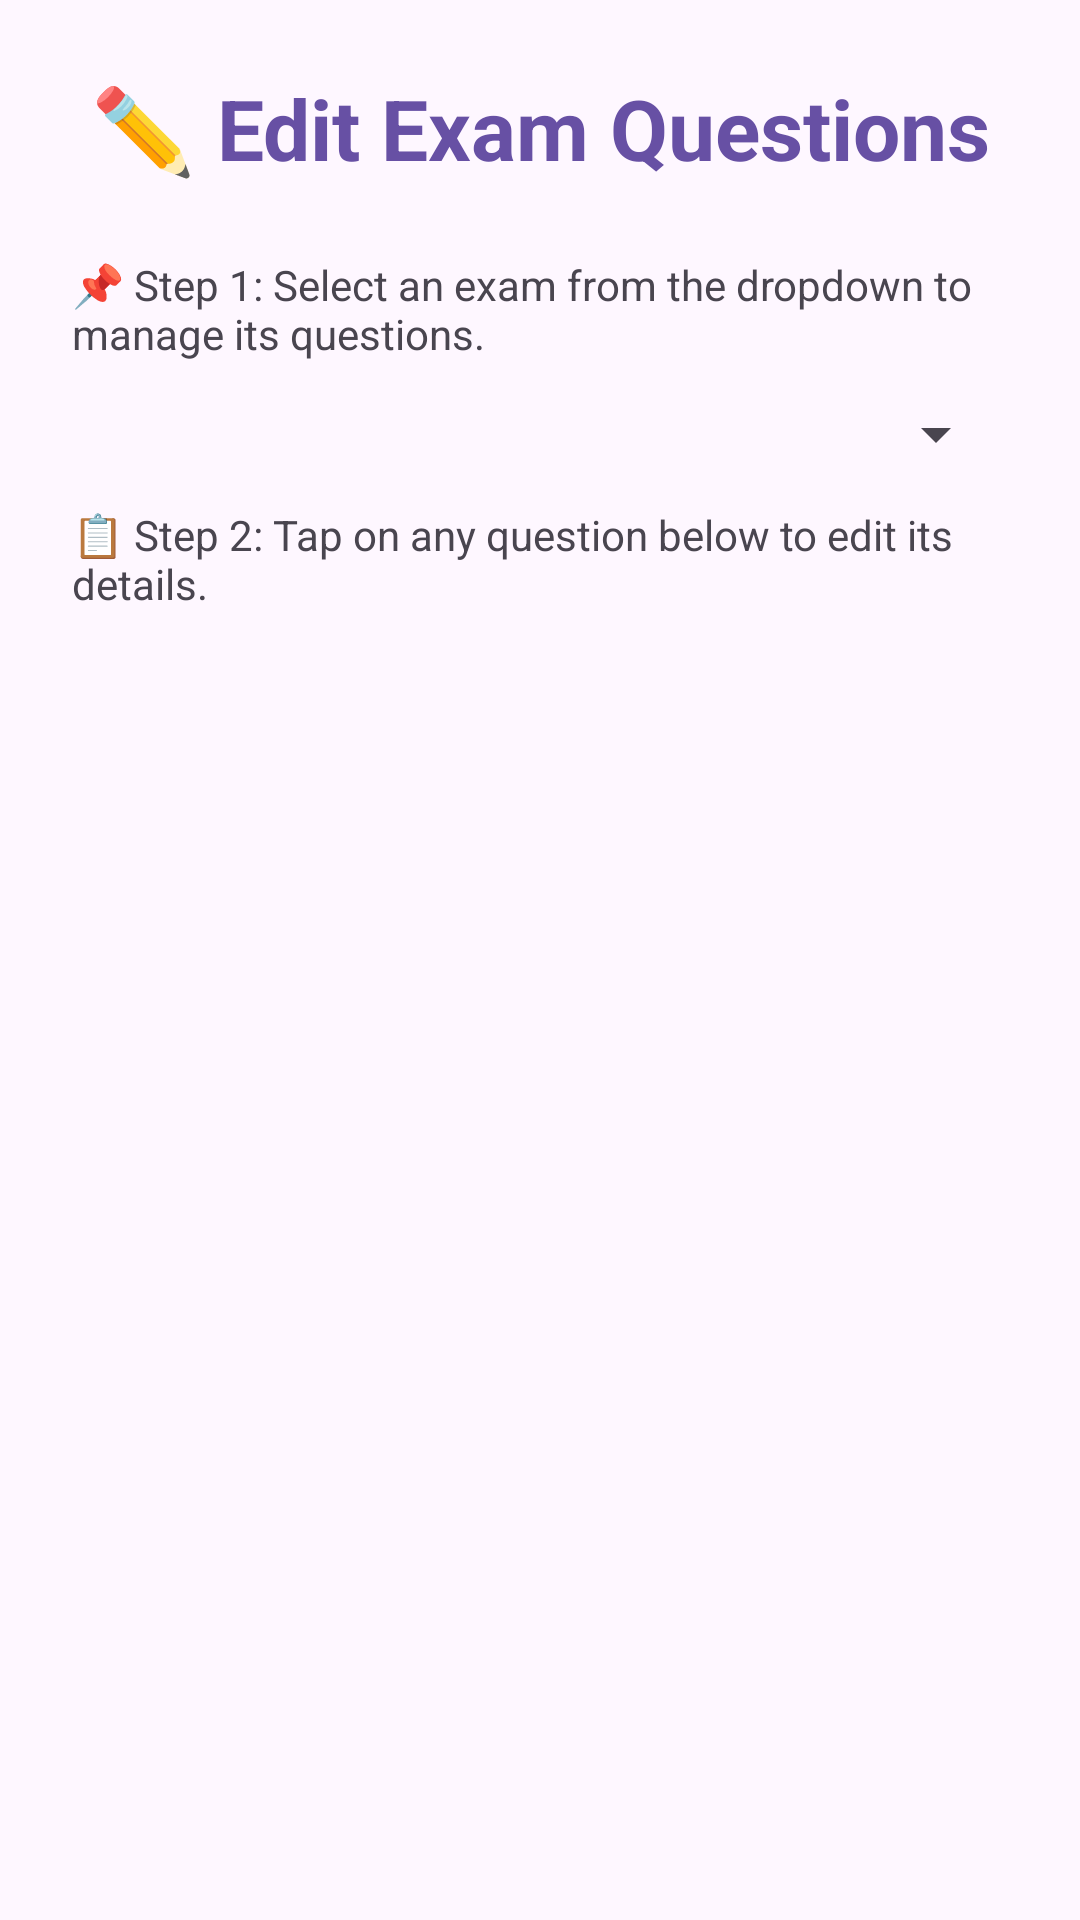

Reconstruct the res/layout file that produces this screen, plus the resources it refers to.
<!-- AndroidManifest.xml: application theme Theme.OnlineExamApp -->
<!-- res/layout/activity_edit_question.xml -->
<?xml version="1.0" encoding="utf-8"?>
<LinearLayout xmlns:android="http://schemas.android.com/apk/res/android"
    xmlns:app="http://schemas.android.com/apk/res-auto"
    xmlns:tools="http://schemas.android.com/tools"
    android:id="@+id/layoutEditQuestionsRoot"
    android:layout_width="match_parent"
    android:layout_height="match_parent"
    android:orientation="vertical"
    android:padding="24dp"
    android:background="?android:colorBackground"
    tools:context=".activities.EditQuestionActivity">

    <TextView
        android:id="@+id/tvPageTitle"
        android:layout_width="match_parent"
        android:layout_height="wrap_content"
        android:text="✏️ Edit Exam Questions"
        android:textSize="28sp"
        android:textStyle="bold"
        android:textColor="?attr/colorPrimary"
        android:gravity="center"
        android:layout_marginBottom="24dp"/>

    <ProgressBar
        android:id="@+id/progressBar"
        android:layout_width="wrap_content"
        android:layout_height="wrap_content"
        android:layout_gravity="center_horizontal"
        android:indeterminateTint="?attr/colorPrimary"
        android:visibility="gone"
        android:layout_marginBottom="16dp"/>

    <TextView
        android:layout_width="match_parent"
        android:layout_height="wrap_content"
        android:text="📌 Step 1: Select an exam from the dropdown to manage its questions."
        android:textSize="14sp"
        android:textColor="?android:attr/textColorSecondary"
        android:layout_marginBottom="12dp"/>



        <Spinner
            android:id="@+id/spinnerExam"
            android:layout_width="match_parent"
            android:layout_height="wrap_content"
            android:spinnerMode="dropdown"
            android:layout_marginBottom="12dp"/>



    <TextView
        android:layout_width="match_parent"
        android:layout_height="wrap_content"
        android:text="📋 Step 2: Tap on any question below to edit its details."
        android:textSize="14sp"
        android:textColor="?android:attr/textColorSecondary"
        android:layout_marginBottom="12dp"/>

    <androidx.recyclerview.widget.RecyclerView
        android:id="@+id/recyclerViewQuestions"
        android:layout_width="match_parent"
        android:layout_height="0dp"
        android:layout_weight="1"
        android:paddingTop="8dp"
        android:clipToPadding="false"
        android:scrollbars="vertical"
        app:layoutManager="androidx.recyclerview.widget.LinearLayoutManager" />

</LinearLayout>
<!-- resources referenced by this layout -->
<resources>
  <style name="Theme.OnlineExamApp" parent="Theme.Material3.Light.NoActionBar">
          <item name="colorPrimary">@color/primary</item>
          <item name="colorPrimaryVariant">@color/primary_variant</item>
          <item name="colorSecondary">@color/secondary</item>
          <item name="colorAccent">@color/accent</item>
  
          <item name="android:windowBackground">@color/background</item>
          <item name="colorSurface">@color/surface</item>
  
          <item name="colorOnPrimary">@color/white</item>
          <item name="colorOnSecondary">@color/black</item>
          <item name="colorOnSurface">@color/text_primary</item>
  
          <item name="colorError">@color/error</item>
          <item name="colorOnError">@color/white</item>
      </style>
  <color name="primary">#EF1A80F6</color>
  <color name="primary_variant">#0056B3</color>
  <color name="secondary">#00BFA5</color>
  <color name="accent">#FFB300</color>
  <color name="background">#FFFFFF</color>
  <color name="surface">#FFFFFF</color>
  <color name="white">#FFFFFF</color>
  <color name="black">#000000</color>
  <color name="text_primary">#000000</color>
  <color name="error">#D32F2F</color>
</resources>
